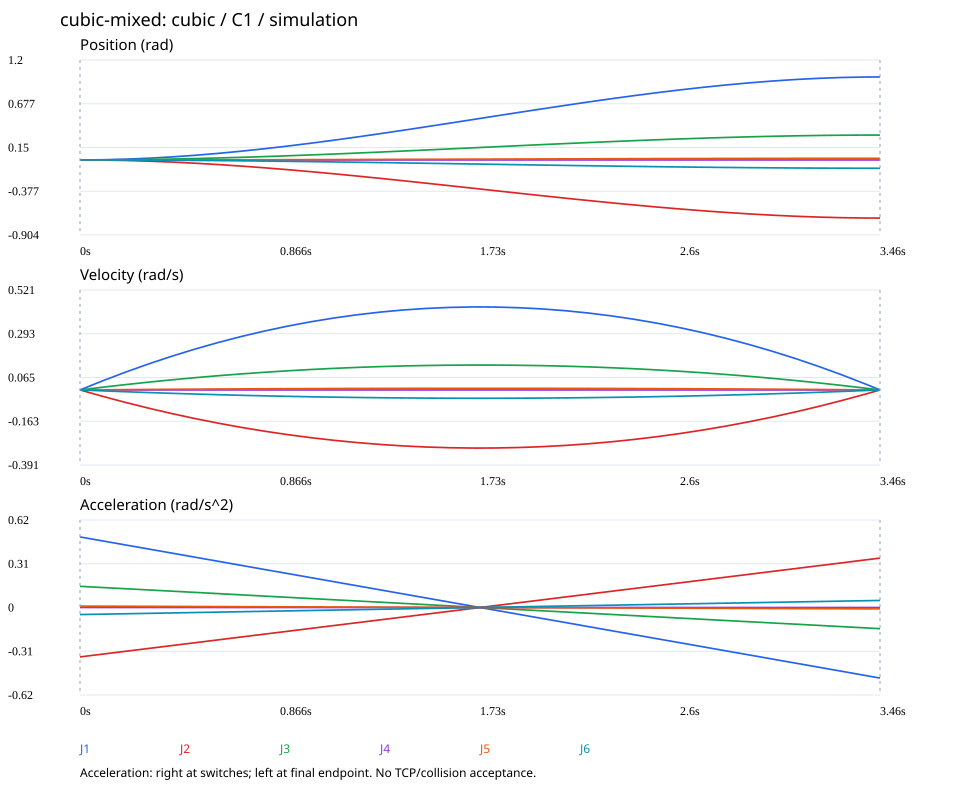

Data behind this chart, as committed beside it:
time_s, J1_rad, J2_rad, J3_rad, J4_rad, J5_rad, J6_rad, J1_rad_s, J2_rad_s, J3_rad_s, J4_rad_s, J5_rad_s, J6_rad_s, J1_rad_s2, J2_rad_s2, J3_rad_s2, J4_rad_s2, J5_rad_s2, J6_rad_s2
0.0, 0.0, 0.0, 0.0, 0.0, 0.0, 0.0, 0.0, -0.0, 0.0, 0.0, 0.0, -0.0, 0.5, -0.35, 0.15, 0.0, 0.01, -0.05
0.1, 0.002452, -0.001716, 0.0007356, 0.0, 4.9037749551253515e-05, -0.0002452, 0.04856, -0.03399, 0.01457, 0.0, 0.0009711, -0.004856, 0.4711, -0.3298, 0.1413, 0.0, 0.009423, -0.04711
0.2, 0.009615, -0.006731, 0.002885, 0.0, 0.0001923, -0.0009615, 0.09423, -0.06596, 0.02827, 0.0, 0.001885, -0.009423, 0.4423, -0.3096, 0.1327, 0.0, 0.008845, -0.04423
0.3, 0.0212, -0.01484, 0.00636, 0.0, 0.000424, -0.00212, 0.137, -0.09591, 0.0411, 0.0, 0.00274, -0.0137, 0.4134, -0.2894, 0.124, 0.0, 0.008268, -0.04134
0.4, 0.03692, -0.02584, 0.01108, 0.0, 0.0007384, -0.003692, 0.1769, -0.1238, 0.05307, 0.0, 0.003538, -0.01769, 0.3845, -0.2692, 0.1154, 0.0, 0.007691, -0.03845
0.5, 0.05649, -0.03954, 0.01695, 0.0, 0.00113, -0.005649, 0.2139, -0.1497, 0.06417, 0.0, 0.004278, -0.02139, 0.3557, -0.249, 0.1067, 0.0, 0.007113, -0.03557
0.6, 0.07961, -0.05573, 0.02388, 0.0, 0.001592, -0.007961, 0.248, -0.1736, 0.07441, 0.0, 0.004961, -0.0248, 0.3268, -0.2288, 0.09804, 0.0, 0.006536, -0.03268
0.7, 0.106, -0.0742, 0.0318, 0.0, 0.00212, -0.0106, 0.2793, -0.1955, 0.08378, 0.0, 0.005585, -0.02793, 0.2979, -0.2085, 0.08938, 0.0, 0.005959, -0.02979
0.8, 0.1354, -0.09476, 0.04061, 0.0, 0.002707, -0.01354, 0.3076, -0.2153, 0.09229, 0.0, 0.006152, -0.03076, 0.2691, -0.1883, 0.08072, 0.0, 0.005381, -0.02691
0.9, 0.1674, -0.1172, 0.05023, 0.0, 0.003349, -0.01674, 0.3331, -0.2332, 0.09993, 0.0, 0.006662, -0.03331, 0.2402, -0.1681, 0.07206, 0.0, 0.004804, -0.02402
1.0, 0.2019, -0.1413, 0.06057, 0.0, 0.004038, -0.02019, 0.3557, -0.249, 0.1067, 0.0, 0.007113, -0.03557, 0.2113, -0.1479, 0.0634, 0.0, 0.004226, -0.02113
1.1, 0.2385, -0.1669, 0.07154, 0.0, 0.004769, -0.02385, 0.3754, -0.2627, 0.1126, 0.0, 0.007507, -0.03754, 0.1825, -0.1277, 0.05474, 0.0, 0.003649, -0.01825
1.2, 0.2769, -0.1938, 0.08306, 0.0, 0.005537, -0.02769, 0.3922, -0.2745, 0.1176, 0.0, 0.007843, -0.03922, 0.1536, -0.1075, 0.04608, 0.0, 0.003072, -0.01536
1.3, 0.3168, -0.2218, 0.09504, 0.0, 0.006336, -0.03168, 0.4061, -0.2842, 0.1218, 0.0, 0.008121, -0.04061, 0.1247, -0.08731, 0.03742, 0.0, 0.002494, -0.01247
1.4, 0.358, -0.2506, 0.1074, 0.0, 0.00716, -0.0358, 0.4171, -0.292, 0.1251, 0.0, 0.008342, -0.04171, 0.09585, -0.0671, 0.02876, 0.0, 0.001917, -0.009585
1.5, 0.4001, -0.2801, 0.12, 0.0, 0.008002, -0.04001, 0.4252, -0.2977, 0.1276, 0.0, 0.008505, -0.04252, 0.06699, -0.04689, 0.0201, 0.0, 0.00134, -0.006699
1.6, 0.4429, -0.3101, 0.1329, 0.0, 0.008859, -0.04429, 0.4305, -0.3013, 0.1291, 0.0, 0.00861, -0.04305, 0.03812, -0.02668, 0.01144, 0.0, 0.0007624, -0.003812
1.7, 0.4861, -0.3403, 0.1458, 0.0, 0.009722, -0.04861, 0.4329, -0.303, 0.1299, 0.0, 0.008657, -0.04329, 0.009252, -0.006477, 0.002776, 0.0, 0.000185, -0.0009252
1.732, 0.5, -0.35, 0.15, 0.0, 0.01, -0.05, 0.433, -0.3031, 0.1299, 0.0, 0.00866, -0.0433, 0.0, -0.0, 0.0, 0.0, 0.0, -0.0
1.8, 0.5294, -0.3706, 0.1588, 0.0, 0.01059, -0.05294, 0.4323, -0.3026, 0.1297, 0.0, 0.008647, -0.04323, -0.01962, 0.01373, -0.005885, -0.0, -0.0003923, 0.001962
1.9, 0.5725, -0.4007, 0.1717, 0.0, 0.01145, -0.05725, 0.4289, -0.3003, 0.1287, 0.0, 0.008579, -0.04289, -0.04848, 0.03394, -0.01454, -0.0, -0.0009697, 0.004848
2.0, 0.6151, -0.4306, 0.1845, 0.0, 0.0123, -0.06151, 0.4226, -0.2959, 0.1268, 0.0, 0.008453, -0.04226, -0.07735, 0.05415, -0.02321, -0.0, -0.001547, 0.007735
2.1, 0.6569, -0.4599, 0.1971, 0.0, 0.01314, -0.06569, 0.4135, -0.2894, 0.124, 0.0, 0.008269, -0.04135, -0.1062, 0.07435, -0.03187, -0.0, -0.002124, 0.01062
2.2, 0.6977, -0.4884, 0.2093, 0.0, 0.01395, -0.06977, 0.4014, -0.281, 0.1204, 0.0, 0.008028, -0.04014, -0.1351, 0.09456, -0.04053, -0.0, -0.002702, 0.01351
2.3, 0.7371, -0.516, 0.2211, 0.0, 0.01474, -0.07371, 0.3865, -0.2705, 0.1159, 0.0, 0.007729, -0.03865, -0.164, 0.1148, -0.04919, -0.0, -0.003279, 0.0164
2.4, 0.7749, -0.5424, 0.2325, 0.0, 0.0155, -0.07749, 0.3686, -0.258, 0.1106, 0.0, 0.007372, -0.03686, -0.1928, 0.135, -0.05785, -0.0, -0.003856, 0.01928
2.5, 0.8107, -0.5675, 0.2432, 0.0, 0.01621, -0.08107, 0.3479, -0.2435, 0.1044, 0.0, 0.006958, -0.03479, -0.2217, 0.1552, -0.06651, -0.0, -0.004434, 0.02217
2.6, 0.8444, -0.5911, 0.2533, 0.0, 0.01689, -0.08444, 0.3243, -0.227, 0.09728, 0.0, 0.006486, -0.03243, -0.2506, 0.1754, -0.07517, -0.0, -0.005011, 0.02506
2.7, 0.8755, -0.6129, 0.2627, 0.0, 0.01751, -0.08755, 0.2978, -0.2084, 0.08933, 0.0, 0.005956, -0.02978, -0.2794, 0.1956, -0.08383, -0.0, -0.005588, 0.02794
2.8, 0.9038, -0.6327, 0.2712, 0.0, 0.01808, -0.09038, 0.2684, -0.1879, 0.08052, 0.0, 0.005368, -0.02684, -0.3083, 0.2158, -0.09249, -0.0, -0.006166, 0.03083
2.9, 0.9291, -0.6504, 0.2787, 0.0, 0.01858, -0.09291, 0.2361, -0.1653, 0.07084, 0.0, 0.004722, -0.02361, -0.3372, 0.236, -0.1011, -0.0, -0.006743, 0.03372
3.0, 0.951, -0.6657, 0.2853, 0.0, 0.01902, -0.0951, 0.201, -0.1407, 0.06029, 0.0, 0.004019, -0.0201, -0.366, 0.2562, -0.1098, -0.0, -0.007321, 0.0366
3.1, 0.9692, -0.6784, 0.2908, 0.0, 0.01938, -0.09692, 0.1629, -0.114, 0.04887, 0.0, 0.003258, -0.01629, -0.3949, 0.2764, -0.1185, -0.0, -0.007898, 0.03949
3.2, 0.9834, -0.6884, 0.295, 0.0, 0.01967, -0.09834, 0.122, -0.08539, 0.03659, 0.0, 0.00244, -0.0122, -0.4238, 0.2966, -0.1271, -0.0, -0.008475, 0.04238
3.3, 0.9935, -0.6954, 0.298, 0.0, 0.01987, -0.09935, 0.07816, -0.05471, 0.02345, 0.0, 0.001563, -0.007816, -0.4526, 0.3168, -0.1358, -0.0, -0.009053, 0.04526
3.4, 0.999, -0.6993, 0.2997, 0.0, 0.01998, -0.0999, 0.03146, -0.02202, 0.009437, 0.0, 0.0006292, -0.003146, -0.4815, 0.337, -0.1444, -0.0, -0.00963, 0.04815
3.464, 1.0, -0.7, 0.3, 0.0, 0.02, -0.1, 0.0, -0.0, 0.0, 0.0, 0.0, -0.0, -0.5, 0.35, -0.15, -0.0, -0.01, 0.05
